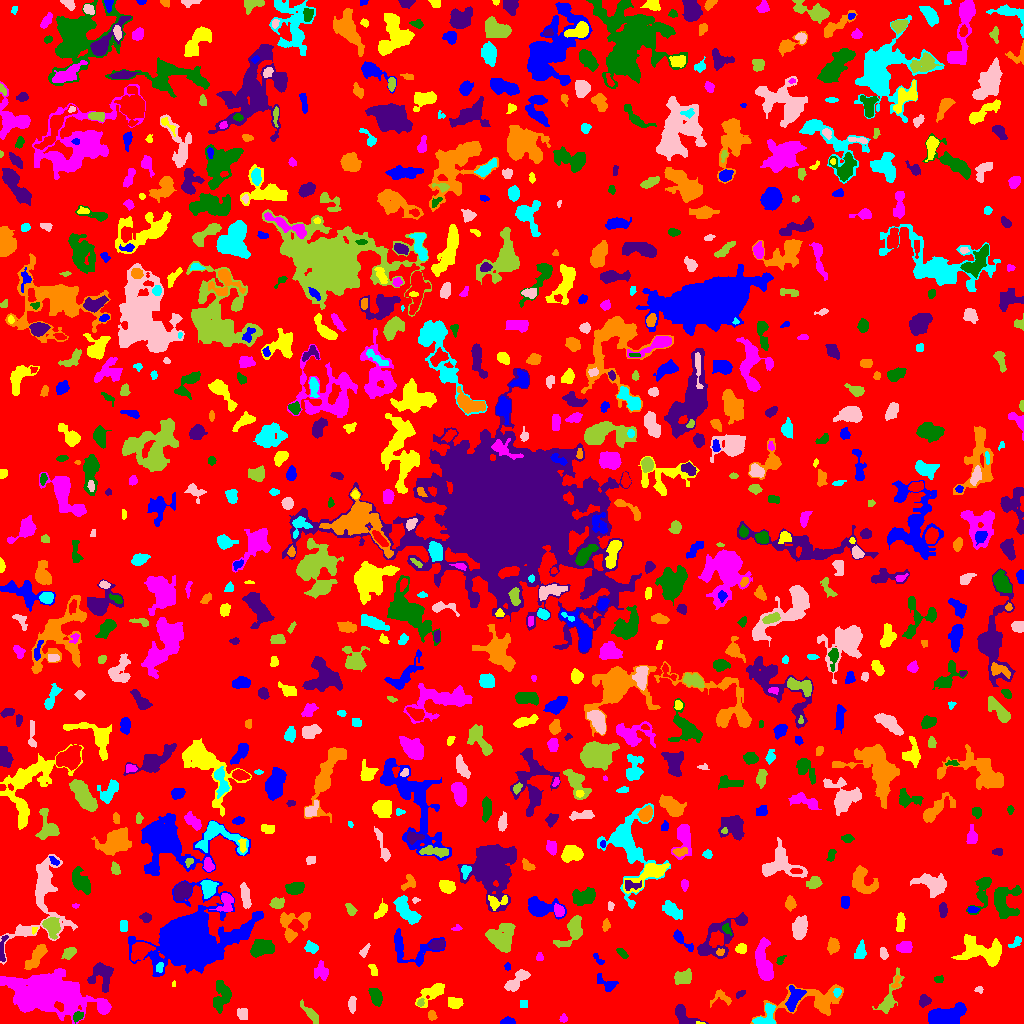

The data file committed next to this chart (first rows):
ID, X, Y, A, B, theta, total_flux, mu_max, mu_median, mu_mean, R_fwhm, R_e, R10, R90, x_start, x_end, y_start, y_end, area, greylevel
0, 503.7, 522.2, 300.2, 298, 1.098, 751304, 11.0, 1.0, 1.011, 15.39, 213.6, 77.7, 348, 0, 1023, 0, 1023, 743295, 1.011
1, 507.1, 1.788, 3.251, 1.628, 0.04773, 179.0, 5.0, 2.0, 1.925, 3.09, 2.706, 0.9772, 4.37, 500, 515, 0, 7, 93, 4.925
2, 699.6, 0.4194, 2.534, 0.5704, -0.08805, 31.0, 3.0, 1.0, 1.348, 1.693, 1.382, 0.5642, 2.185, 696, 705, 0, 2, 23, 7.348
3, 563.5, 4.595, 1.868, 1.677, 0.0, 84.0, 3.0, 1.0, 1.424, 2.985, 2.257, 0.7979, 3.523, 559, 567, 1, 10, 59, 4.424
4, 77.89, 7.086, 2.857, 2.027, 0.7335, 221.0, 5.0, 2.0, 2.376, 3.568, 3.038, 1.128, 4.687, 73, 83, 0, 12, 93, 6.376
5, 683.4, 8.309, 7.506, 3.748, -0.6212, 750.0, 6.0, 3.0, 2.83, 6.507, 5.015, 1.954, 7.899, 675, 708, 0, 19, 265, 4.83
6, 431.8, 7.92, 2.29, 1.916, -1.127, 175.0, 5.0, 2.0, 2.215, 3.141, 2.706, 0.9772, 4.222, 428, 437, 3, 13, 79, 5.215
7, 766.5, 5.12, 6.253, 4.709, 1.033, 640.0, 11.0, 2.0, 2.49, 2.764, 4.068, 1.382, 7.399, 752, 775, 0, 20, 257, 6.49
8, 243.1, 9.75, 2.756, 2.34, -1.17, 184.0, 4.0, 1.0, 1.521, 4.297, 3.192, 1.128, 5.078, 237, 247, 4, 15, 121, 4.521
9, 310.9, 9.207, 6.989, 1.823, -0.8753, 188.0, 3.0, 1.0, 1.033, 3.385, 4.029, 1.382, 6.358, 300, 318, 0, 24, 182, 4.033
10, 653.9, 6.574, 4.019, 2.453, -1.193, 373.0, 5.0, 2.0, 1.913, 4.652, 3.989, 1.596, 6.05, 647, 662, 0, 17, 195, 4.913
11, 946.6, 8.075, 9.641, 4.21, 0.2068, 3100, 10.0, 5.0, 5.308, 10.45, 7.695, 3.141, 11.73, 928, 966, 0, 21, 584, 7.308
12, 433.4, 31.39, 7.284, 3.246, 0.5778, 1091, 11.0, 2.0, 3.378, 4.514, 4.853, 1.784, 8.482, 415, 444, 16, 40, 323, 5.378
13, 103.3, 16.91, 2.952, 2.232, -1.347, 371.0, 8.0, 3.0, 3.118, 3.827, 3.29, 1.262, 5.262, 99, 109, 11, 23, 119, 7.118
14, 222.3, 28.36, 7.234, 4.08, 1.414, 1110, 9.0, 2.0, 2.937, 4.297, 5.726, 2.034, 9.525, 213, 231, 10, 43, 378, 4.937
15, 923.8, 22.69, 2.58, 2.367, 1.123, 465.0, 11.0, 3.0, 3.75, 3.29, 3.038, 1.128, 4.886, 919, 931, 16, 29, 124, 6.75
16, 815, 22.77, 20.15, 6.966, 0.1388, 2185, 9.0, 2.0, 2.652, 5.412, 8.463, 2.932, 13.81, 750, 843, 0, 39, 824, 4.652
17, 33504, 1248, 18.33, 0, -1.534, 5e-324, 5e-324, 5e-324, 5e-324, 4.514, 0.0, 0.0, 0.0, 520, 527, 16, 23, 64, 5.0
18, 352.1, 18.68, 3.986, 1.458, 1.568, 264.0, 6.0, 2.0, 2.256, 3.909, 3.038, 1.128, 4.853, 348, 356, 10, 27, 117, 5.256
19, 420.6, 20.85, 2.049, 1.601, 1.106, 93.0, 3.0, 2.0, 1.788, 3.141, 2.326, 0.9772, 3.568, 417, 424, 17, 25, 52, 5.788
20, 489.2, 21.47, 3.567, 2.168, -1.058, 165.0, 3.0, 1.0, 1.435, 4.068, 3.338, 1.262, 5.171, 484, 497, 14, 29, 115, 4.435
21, 794.2, 24.99, 6.509, 3.183, 1.184, 896.0, 8.0, 3.0, 3.155, 5.997, 5.015, 1.954, 8.019, 785, 806, 12, 38, 284, 8.155
22, 454.3, 20.56, 3.676, 2.559, -0.1294, 600.0, 8.0, 4.0, 3.822, 5.202, 3.909, 1.596, 6.129, 448, 463, 15, 26, 157, 5.822
23, 44.42, 30.92, 16.63, 8.802, -0.02317, 21886, 31.0, 6.0, 8.067, 11.86, 12.9, 4.983, 22.92, 0, 111, 0, 55, 2713, 10.07
24, 376.7, 25.88, 3.752, 2.53, -1.264, 444.0, 6.0, 2.0, 2.265, 4.983, 3.7, 1.493, 6.129, 368, 382, 17, 35, 196, 5.265
25, 741.6, 30.4, 1.329, 1.05, 0.1594, 25.0, 2.0, 0.0, 0.4032, 2.459, 1.382, 0.5642, 2.257, 736, 745, 25, 33, 62, 4.403
26, 721.3, 26.07, 5.674, 4.014, -0.2155, 187.0, 4.0, 1.0, 1.169, 3.432, 3.656, 1.262, 6.103, 710, 731, 16, 34, 160, 4.169
27, 837.2, 31.63, 1.868, 1.602, 1.333, 78.0, 4.0, 1.0, 1.219, 2.585, 2.034, 0.5642, 3.478, 833, 841, 26, 35, 64, 8.219
28, 979.2, 33.85, 1.998, 1.618, -0.06938, 97.0, 3.0, 2.0, 1.902, 3.141, 2.257, 0.9772, 3.568, 974, 983, 30, 37, 51, 4.902
29, 889.6, 25.96, 12.47, 3.541, 1.18, 671.0, 5.0, 2.0, 1.962, 5.046, 5.836, 2.111, 9.288, 872, 904, 10, 56, 342, 3.962
30, 578.1, 35.18, 6.221, 2.993, 1.266, 566.0, 6.0, 2.0, 2.55, 5.67, 4.618, 1.784, 7.203, 572, 586, 20, 46, 222, 4.55
31, 606.9, 39.57, 5.819, 3.166, -0.5389, 224.0, 3.0, 1.0, 1.231, 4.029, 4.146, 1.596, 6.77, 597, 618, 32, 50, 182, 4.231
32, 173.9, 39.59, 1.494, 0.9631, 1.317, 44.0, 4.0, 2.0, 1.833, 2.185, 1.493, 0.5642, 2.326, 172, 175, 37, 43, 24, 8.833
33, 320.9, 52.18, 4.237, 3.508, -1.266, 287.0, 2.0, 2.0, 1.442, 7.334, 4.754, 2.111, 6.676, 314, 328, 43, 63, 199, 4.442
34, 939.3, 44.5, 2.219, 1.665, 0.0, 46.0, 1.0, 1.0, 0.7188, 3.827, 2.646, 1.128, 3.613, 934, 943, 41, 48, 64, 3.719
35, 102.3, 48.75, 7.117, 5.637, -1.411, 1321, 6.0, 3.0, 3.294, 8.992, 6.628, 2.646, 10.22, 87, 113, 31, 61, 401, 5.294
36, 896, 40.59, 3.775, 1.686, 1.317, 93.0, 4.0, 1.0, 1.257, 2.764, 2.394, 0.7979, 3.989, 891, 900, 35, 48, 74, 5.257
37, 159.7, 56.18, 2.562, 1.651, 1.338, 140.0, 4.0, 2.0, 1.972, 3.742, 2.523, 0.9772, 3.989, 156, 163, 51, 61, 71, 7.972
38, 517.2, 43.52, 7.783, 2.498, 0.7267, 523.0, 6.0, 2.0, 1.835, 4.82, 4.754, 1.693, 7.695, 504, 530, 32, 54, 285, 4.835
39, 683.2, 46.3, 4.661, 3.155, 0.3048, 801.0, 7.0, 4.0, 3.56, 6.129, 4.886, 1.954, 7.442, 674, 691, 39, 55, 225, 5.56
40, 648.8, 58.69, 4.142, 2.685, 1.515, 523.0, 7.0, 3.0, 3.023, 4.334, 4.146, 1.493, 6.507, 644, 655, 48, 67, 173, 5.023
41, 507.4, 57.04, 1.788, 1.565, -1.514, 76.0, 3.0, 2.0, 1.652, 2.764, 2.111, 0.7979, 3.385, 504, 510, 53, 61, 46, 4.652
42, 372.7, 53.61, 3.331, 1.879, -1.256, 62.0, 1.0, 1.0, 0.7294, 4.442, 3.09, 1.382, 4.184, 368, 377, 48, 59, 85, 3.729
43, 764, 60.77, 11.3, 3.763, -1.387, 1588, 7.0, 3.0, 3.036, 7.506, 7.247, 2.764, 11.24, 755, 773, 43, 86, 523, 6.036
44, 780.5, 63.35, 2.884, 1.59, 0.9297, 97.0, 3.0, 1.0, 1.516, 3.09, 2.585, 0.9772, 4.068, 776, 786, 59, 68, 64, 4.516
45, 2.304, 74.85, 7.744, 1.685, 1.465, 276.0, 4.0, 2.0, 2.19, 5.262, 3.568, 1.382, 5.557, 0, 8, 62, 88, 126, 6.19
46, 36.12, 66.58, 7.381, 2.767, 0.9574, 1298, 9.0, 4.0, 4.284, 6.024, 5.67, 2.185, 8.795, 24, 47, 54, 79, 303, 5.284
47, 860.9, 72.39, 4.506, 2.213, 1.412, 605.0, 10.0, 3.0, 3.735, 4.029, 3.656, 1.382, 6.077, 854, 866, 65, 84, 162, 5.735
48, 883, 69.8, 2.569, 1.681, -1.259, 191.0, 5.0, 2.0, 2.146, 3.385, 2.646, 0.9772, 4.146, 880, 888, 64, 76, 89, 5.146
49, 68.68, 70.57, 3.591, 2.322, 0.6347, 379.0, 6.0, 3.0, 2.746, 4.787, 3.613, 1.382, 5.67, 61, 76, 64, 76, 138, 5.746
50, 140.8, 73.36, 5.488, 3.752, 0.5839, 1246, 10.0, 4.0, 3.994, 5.499, 5.441, 2.034, 8.704, 131, 155, 62, 81, 312, 7.994
51, 599, 63.35, 3.769, 1.56, -0.7978, 110.0, 5.0, 1.0, 1.507, 1.871, 2.459, 0.7979, 4.334, 593, 604, 59, 70, 73, 3.507
52, 983.5, 70.9, 12.12, 6.009, -0.2743, 2439, 14.0, 3.0, 3.269, 4.652, 7.818, 2.523, 13.37, 951, 1001, 57, 89, 746, 5.269
53, 539.5, 66.06, 1.846, 1.719, -0.0, 68.0, 3.0, 1.0, 1.172, 2.646, 2.111, 0.7979, 3.338, 536, 543, 63, 71, 58, 4.172
54, 623, 69.46, 3.525, 1.417, -0.7162, 96.0, 3.0, 1.0, 1.103, 2.646, 2.523, 0.9772, 4.297, 616, 628, 65, 75, 87, 5.103
55, 437.3, 79.09, 4.053, 2.33, 0.1345, 420.0, 6.0, 3.0, 2.781, 5.109, 3.909, 1.493, 5.997, 428, 444, 74, 84, 151, 6.781
56, 720.2, 71.22, 1.958, 1.684, 0.3866, 114.0, 5.0, 2.0, 2.036, 2.326, 2.257, 0.7979, 3.613, 716, 724, 68, 75, 56, 8.036
57, 311.3, 75.72, 3.289, 2.454, -0.2122, 424.0, 6.0, 3.0, 3.212, 5.202, 3.613, 1.493, 5.585, 304, 318, 70, 83, 132, 5.212
58, 364.7, 72.48, 3.836, 1.629, 1.028, 141.0, 3.0, 2.0, 1.659, 3.868, 3.09, 1.128, 4.687, 359, 370, 66, 80, 85, 4.659
59, 572.7, 93.48, 8.594, 4.082, 1.027, 1277, 8.0, 3.0, 3.217, 6.933, 5.836, 2.257, 9.558, 553, 582, 76, 108, 397, 5.217
... 843 more rows
